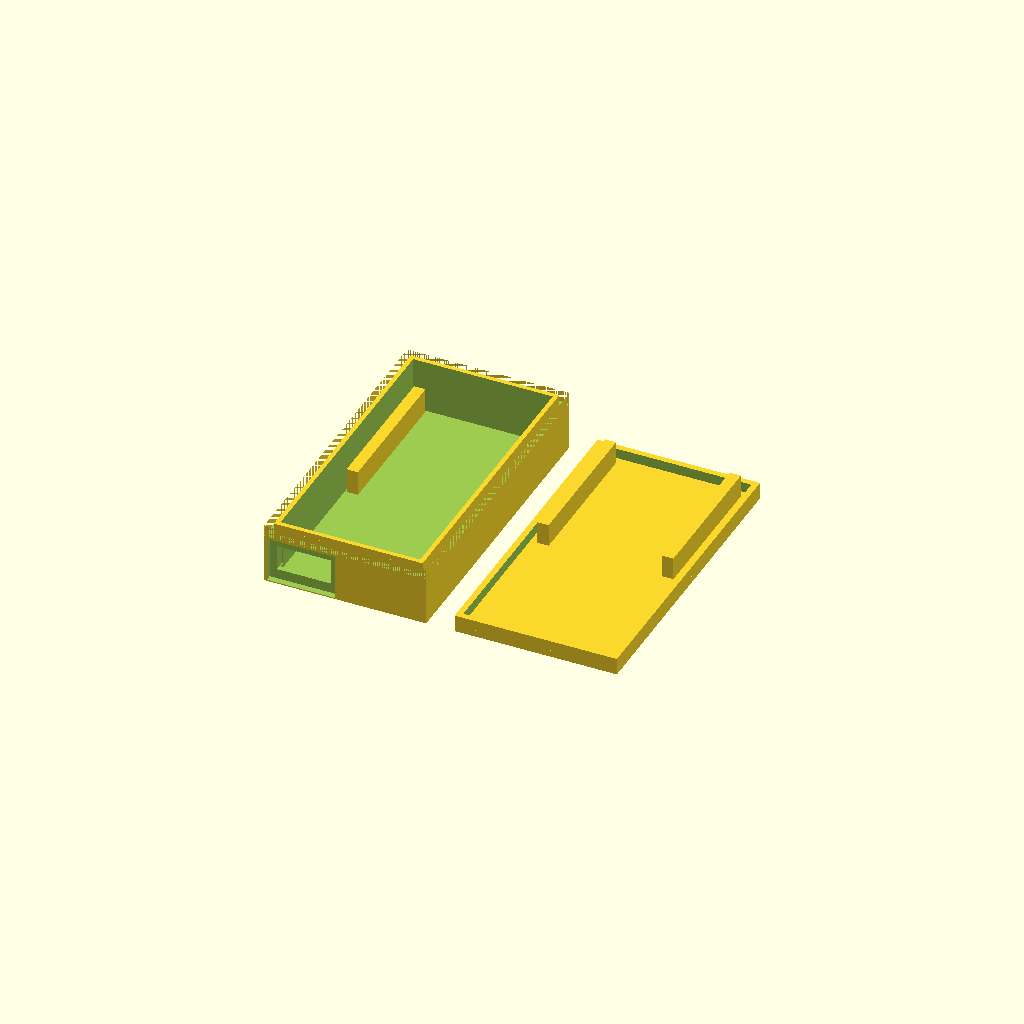
Cell 1: the model at its default parameters.
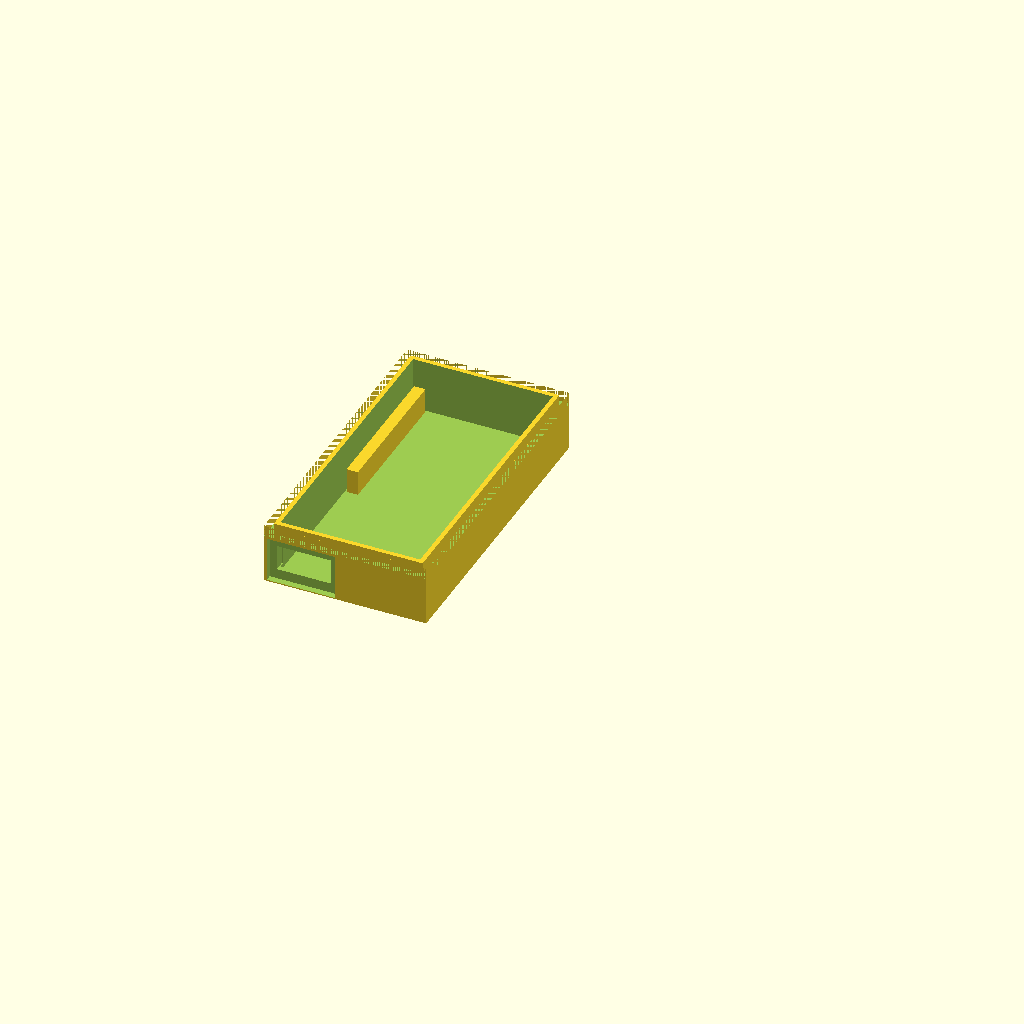
Cell 2 — part set to "base", the other parameters unchanged.
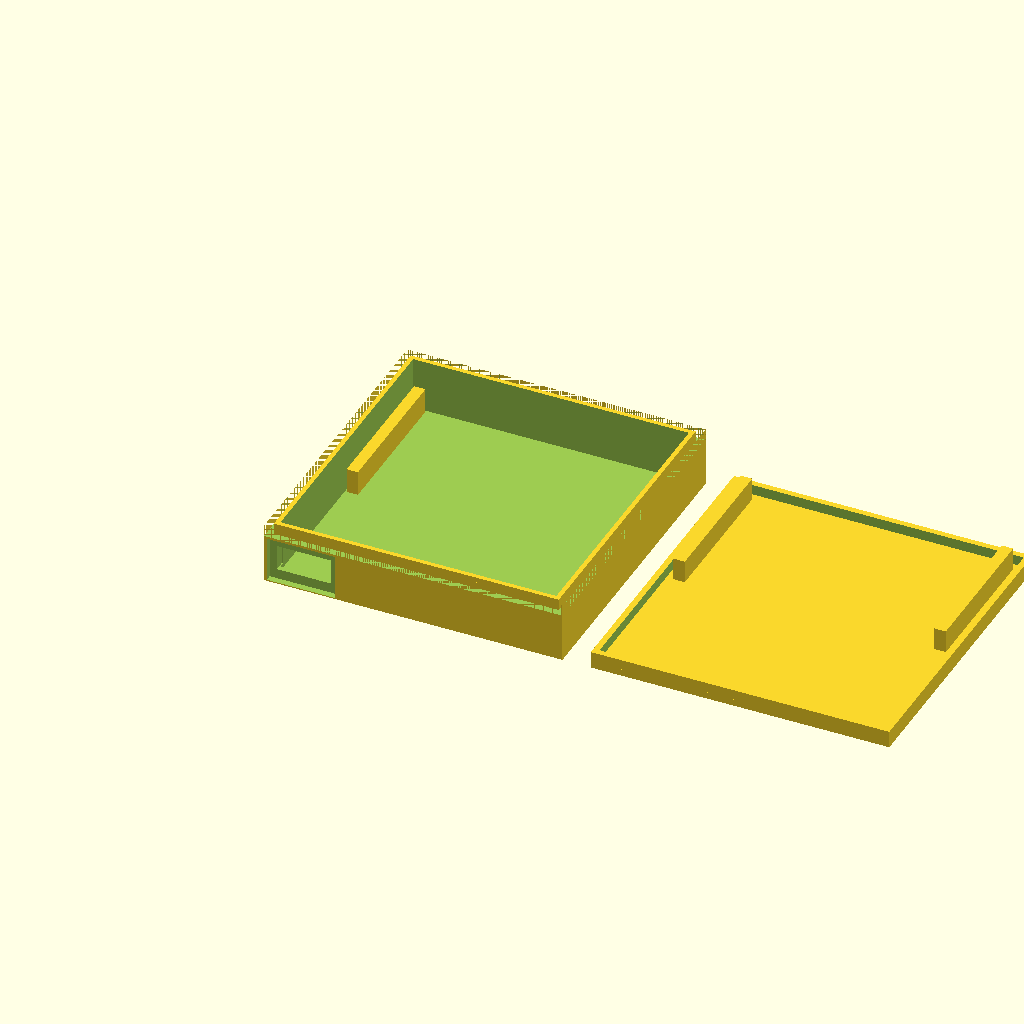
Cell 3: the same model with board_w = 48.
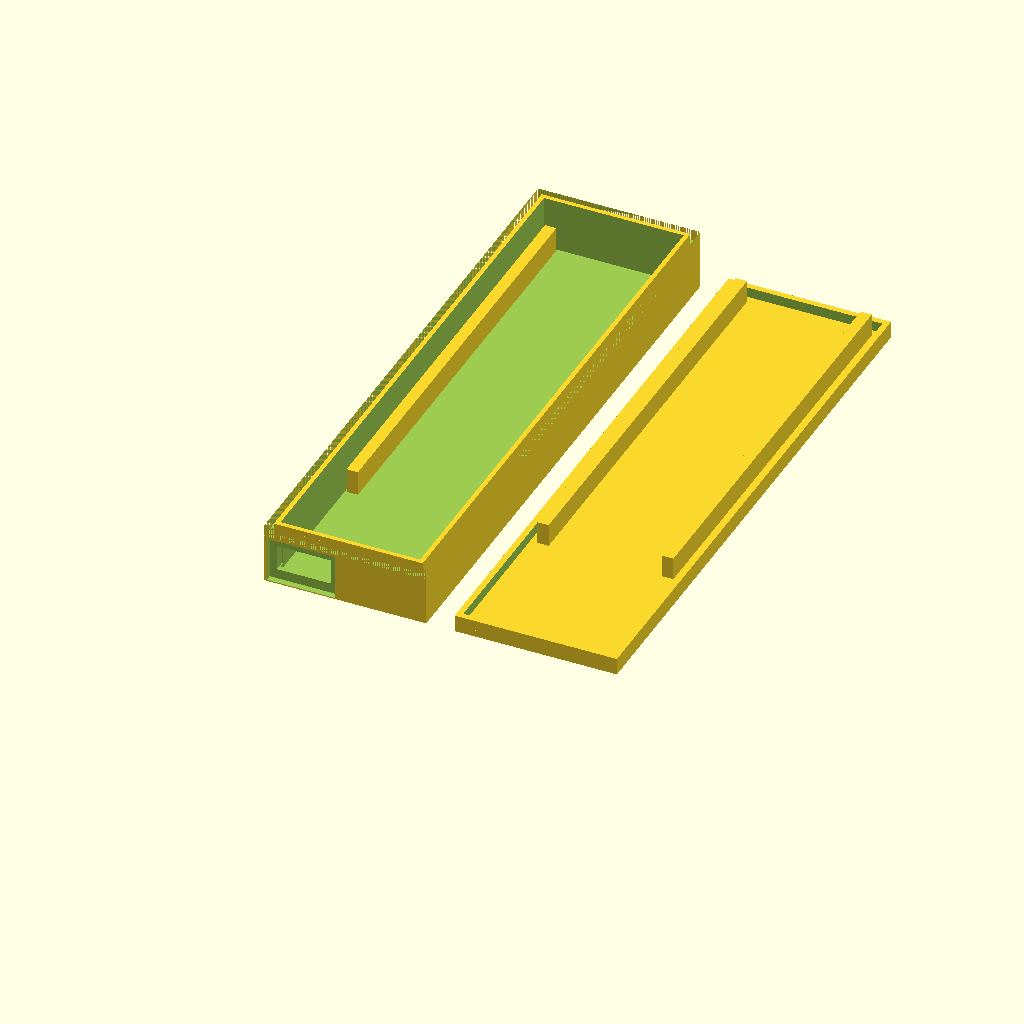
Cell 4: the same model with board_l = 99.
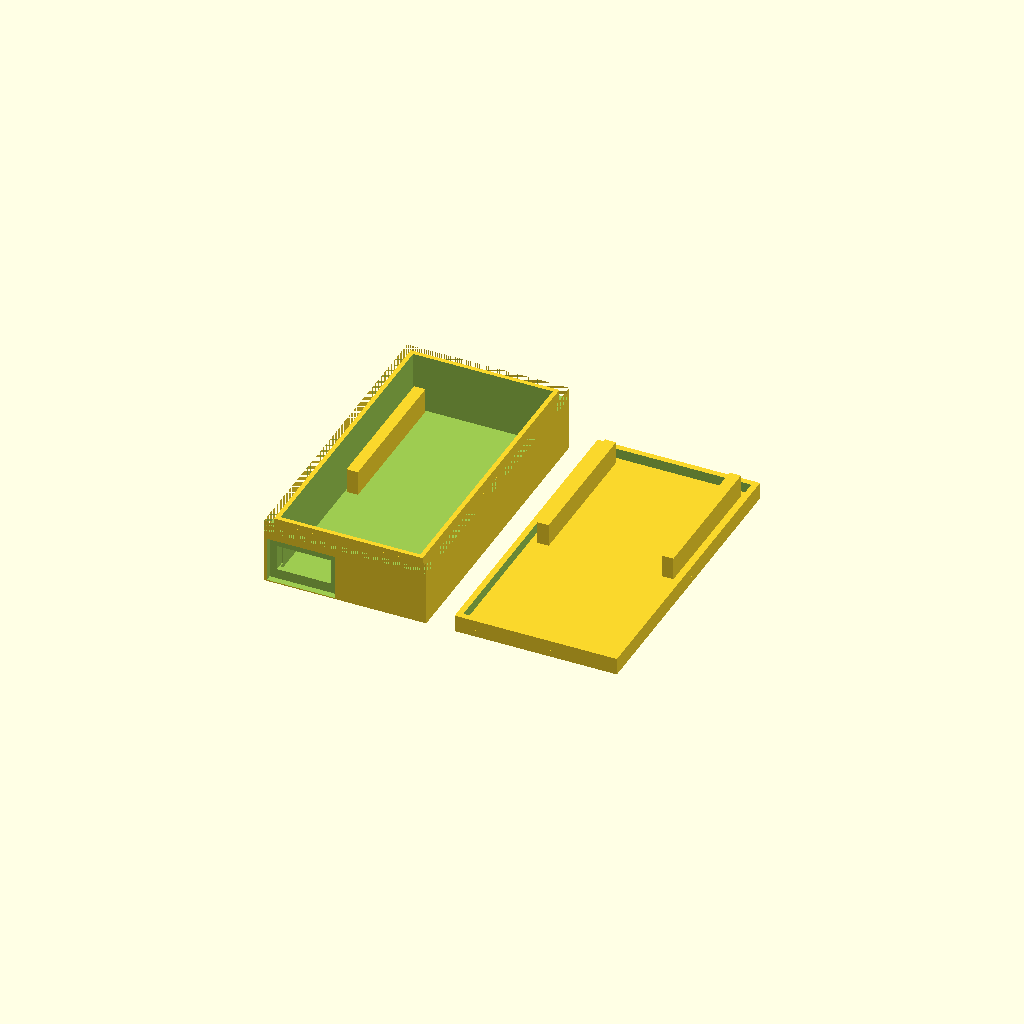
Cell 5 — board_t set to 2, the other parameters unchanged.
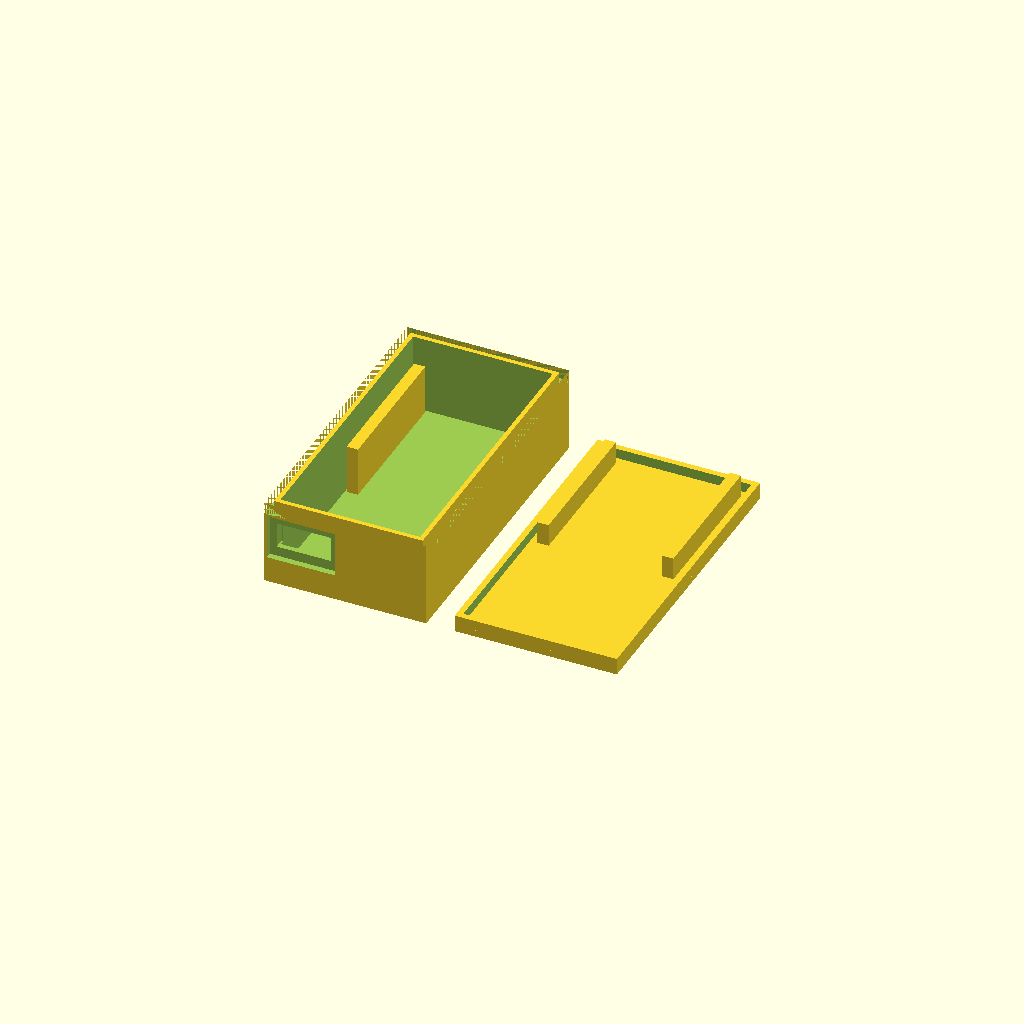
Cell 6 — under set to 8.8, the other parameters unchanged.
All cells are drawn from one camera (rotation 55°, 0°, 25°, orthographic, colour scheme Cornfield), so only the parameter changes between them.
Source of the model, case/case.scad:
// Two-part case for the FYSETC SD-WIFI (non-Pro). Only the micro-USB port is open.
//
// Open in OpenSCAD and use the Customizer (Window > Customizer) to set the measured values,
// or render from the command line:
//   openscad -D 'part="base"' -o base.stl case.scad
//   openscad -D 'part="lid"'  -o lid.stl  case.scad
//
// Coordinates, looking down at the board with its front (ESP module, buttons) up: x across the
// board's 24 mm width, y along its length with y=0 at the USB/button end and y=board_l at the
// SD contacts, z up. The back of the board carries the micro-USB port (at the USB end, near the
// left edge from this view), the microSD slot and the switch.
//
// The board is held only by its SD-card half, which has no parts on either face: rails in the
// base support it from below and posts in the lid press on it from above.

/* [What to render] */
part = "both"; // [base, lid, both]

/* [Board: measure these] */
// Published
board_w = 24.0;
// Published
board_l = 49.5;
// PCB thickness
board_t = 1.0;
// Gap under the board: the tallest part on the back (micro-USB, microSD slot, switch) + 0.4, or more. The default keeps a USB plug's ~8 mm moulded body above the case's bottom face.
under = 4.4;
// Tallest part on the front (ESP module, buttons) + 0.4
over = 4.0;
// Micro-USB centre from the board's left edge, front up, USB end towards you
usb_x = 4.2;
// Micro-USB centre below the PCB's back face
usb_drop = 1.4;
// Where the part-free SD-card half starts, from the USB end
grip_from = 24.0;

/* [Case] */
// Gap between board and case walls
fit = 0.3;
// Leaves the lid's skirt about 1 mm, over two 0.4 mm nozzle lines
wall = 2.0;
floor_t = 1.2;
lid_t = 1.2;
// Inner part of the wall that rises into the lid's skirt
lip_w = 0.8;
lip_h = 2.0;
// Lid skirt to lip, per side. Raise it if the lid is too tight.
skirt_gap = 0.15;
// The micro-USB plug's metal shell, with margin
usb_hole = [9.5, 4.5];
// The plug's moulded body sits in this
usb_recess = [12.0, 8.0];
// Wall left behind the recess, so the plug reaches the connector
usb_wall = 0.9;
rail_w = 2.0;

/* [Hidden] */
cav_w = board_w + 2 * fit;
cav_l = board_l + 2 * fit;
out_w = cav_w + 2 * wall;
out_l = cav_l + 2 * wall;
pcb_z = floor_t + under;  // PCB back face
base_h = pcb_z + board_t + over;
usb_z = pcb_z - usb_drop;
rail_l = board_l - grip_from;
rail_xs = [wall + fit, wall + fit + board_w - rail_w];

assert(usb_z - usb_recess[1] / 2 >= 0,
       str("USB plug body would hang ", -(usb_z - usb_recess[1] / 2), " mm below the case; raise `under`"));
assert(wall - lip_w - skirt_gap >= 0.8, "the lid's skirt would be under 0.8 mm; raise `wall`");

module base() {
    difference() {
        union() {
            difference() {
                cube([out_w, out_l, base_h]);
                translate([wall, wall, floor_t]) cube([cav_w, cav_l, base_h]);
                // Lip: the wall's outer part stops lip_h short of the top, so the lid's skirt slides over.
                translate([0, 0, base_h - lip_h]) difference() {
                    cube([out_w, out_l, lip_h + 1]);
                    translate([wall - lip_w, wall - lip_w, -1]) cube([cav_w + 2 * lip_w, cav_l + 2 * lip_w, lip_h + 3]);
                }
            }
            // Rails under the board's SD-card half, along both long edges.
            for (x = rail_xs) translate([x, wall + fit + grip_from, floor_t - 0.01]) cube([rail_w, rail_l, under + 0.01]);
        }
        // Micro-USB: a hole for the shell through the end wall, and a recess outside for the plug body.
        cx = wall + fit + usb_x;
        translate([cx - usb_hole[0] / 2, -1, usb_z - usb_hole[1] / 2]) cube([usb_hole[0], wall + 2, usb_hole[1]]);
        translate([cx - usb_recess[0] / 2, -1, usb_z - usb_recess[1] / 2]) cube([usb_recess[0], 1 + wall - usb_wall, usb_recess[1]]);
    }
}

// Built as printed: flat face down, skirt and posts up. To close the case, flip it over its long
// side, so the posts stay over the SD-card half; the arrow on its face points at the USB end.
module lid() {
    inset = wall - lip_w - skirt_gap;
    difference() {
        cube([out_w, out_l, lid_t]);
        // Arrow engraved in the outer face, pointing at the USB end.
        translate([out_w / 2, 6, -0.01]) linear_extrude(0.41) polygon([[0, -3], [-3, 2], [3, 2]]);
    }
    // Skirt and posts start 0.01 mm inside the plate so the union is one solid.
    translate([0, 0, lid_t - 0.01]) difference() {
        cube([out_w, out_l, lip_h - 0.2 + 0.01]);
        translate([inset, inset, -1]) cube([out_w - 2 * inset, out_l - 2 * inset, lip_h + 2]);
    }
    // Posts press the board's SD-card half against the rails. `over` is the gap from the PCB's
    // front to the lid. The rails sit symmetrically, so the flip leaves the posts over them.
    for (x = rail_xs) translate([x, wall + fit + grip_from, lid_t - 0.01]) cube([rail_w, rail_l, over + 0.01]);
}

if (part == "base") base();
else if (part == "lid") lid();
else {
    base();
    translate([out_w + 5, 0, 0]) lid();
}
Parameter table extracted from the source (name, type, default, range or options):
part: string, default "both", options "base", "lid", "both"
board_w: number, default 24
board_l: number, default 49.5
board_t: number, default 1
under: number, default 4.4
over: number, default 4
usb_x: number, default 4.2
usb_drop: number, default 1.4
grip_from: number, default 24
fit: number, default 0.3
wall: number, default 2
floor_t: number, default 1.2
lid_t: number, default 1.2
lip_w: number, default 0.8
lip_h: number, default 2
skirt_gap: number, default 0.15
usb_hole: vector, default [9.5, 4.5]
usb_recess: vector, default [12, 8]
usb_wall: number, default 0.9
rail_w: number, default 2
